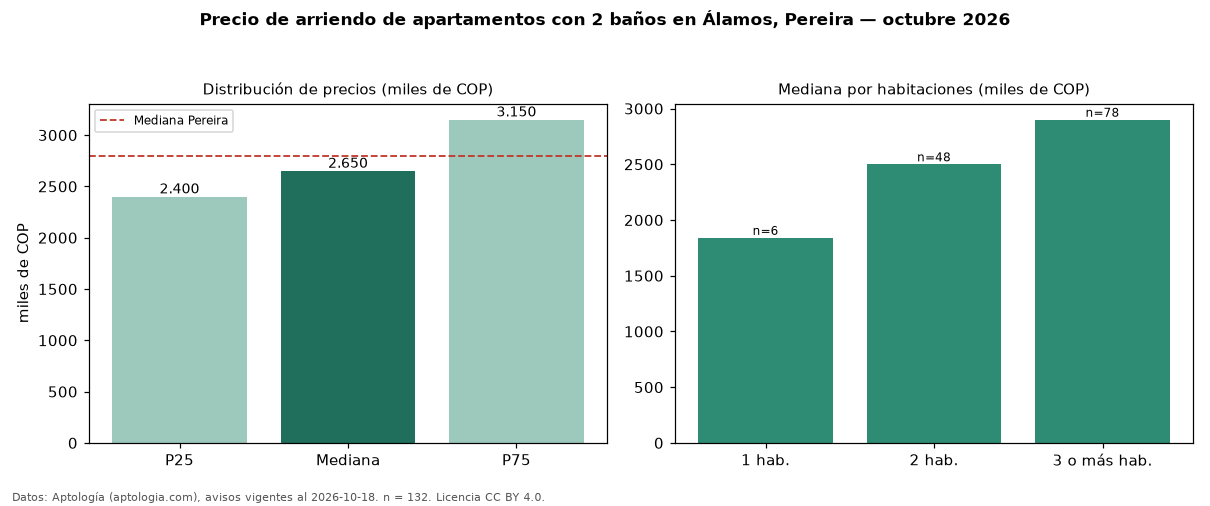

Values plotted in this chart, from the file beside it:
seccion, metrica, valor, moneda, n
filtro, ban2, con 2 baños, , 132
precio, p25, 2400000, COP, 132
precio, mediana, 2650000, COP, 132
precio, p75, 3150000, COP, 132
precio, minimo, 1500000, COP, 132
precio, maximo, 5830000, COP, 132
m2, mediana_precio_m2, 33258, COP, 130
m2, area_mediana_m2, 85.0, m2, 130
admin, mediana_admin_mes, 417000, COP, 122
banos, mediana_banos, 2.0, , 
parqueadero, pct_con_parqueadero, 98.5, %, 132
estrato, estrato_mas_frecuente, 6, , 132
habitaciones, 1, 1840000, COP, 6
habitaciones, 2, 2500000, COP, 48
habitaciones, 3+, 2900000, COP, 78
ciudad, mediana_ciudad_referencia, 2800000, COP, 
ciudad, mediana_m2_ciudad, 33333, COP, 
fuente, fecha_datos, 2026-10-18, , 
fuente, atribucion, https://www.aptologia.com/arriendo/perei…, , 
fuente, licencia, CC BY 4.0, , 
